Photos from the image-classification dataset "database" in the GitHub repository Cirtoyt/rock-paper-scissors-CCN-AI. Its 3 classes are: paper, rock, scissors.

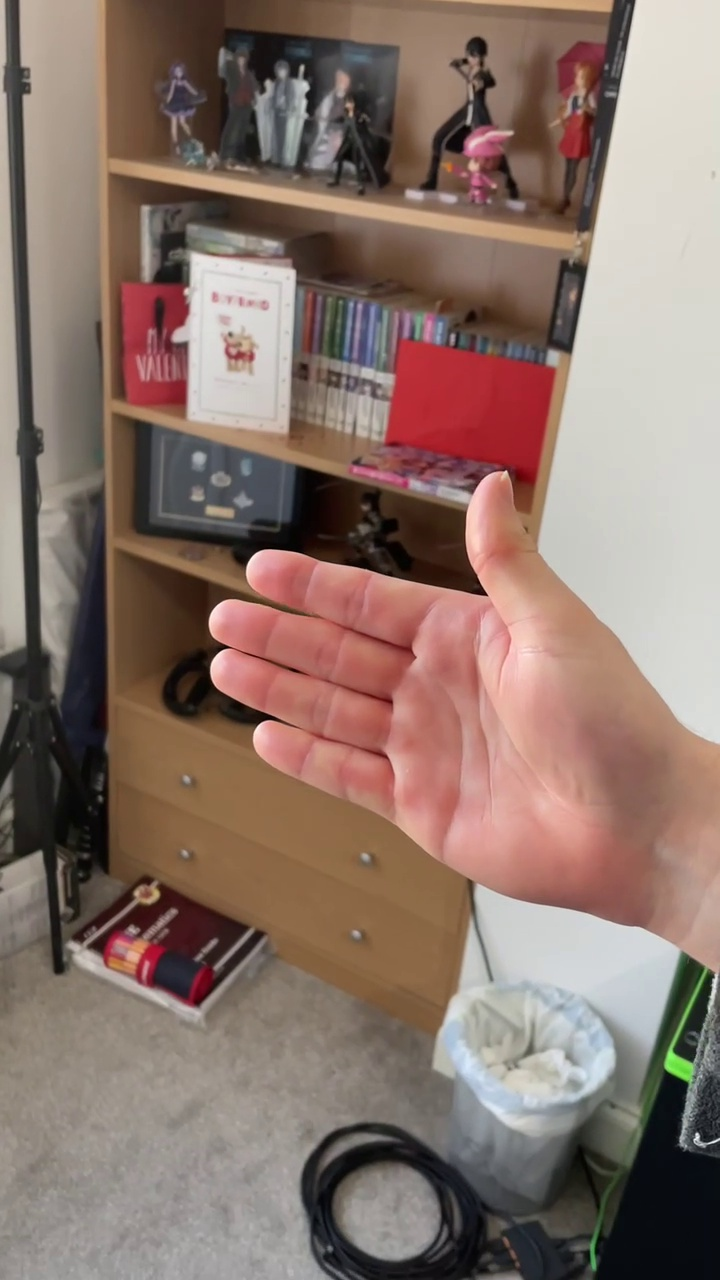
Label: paper

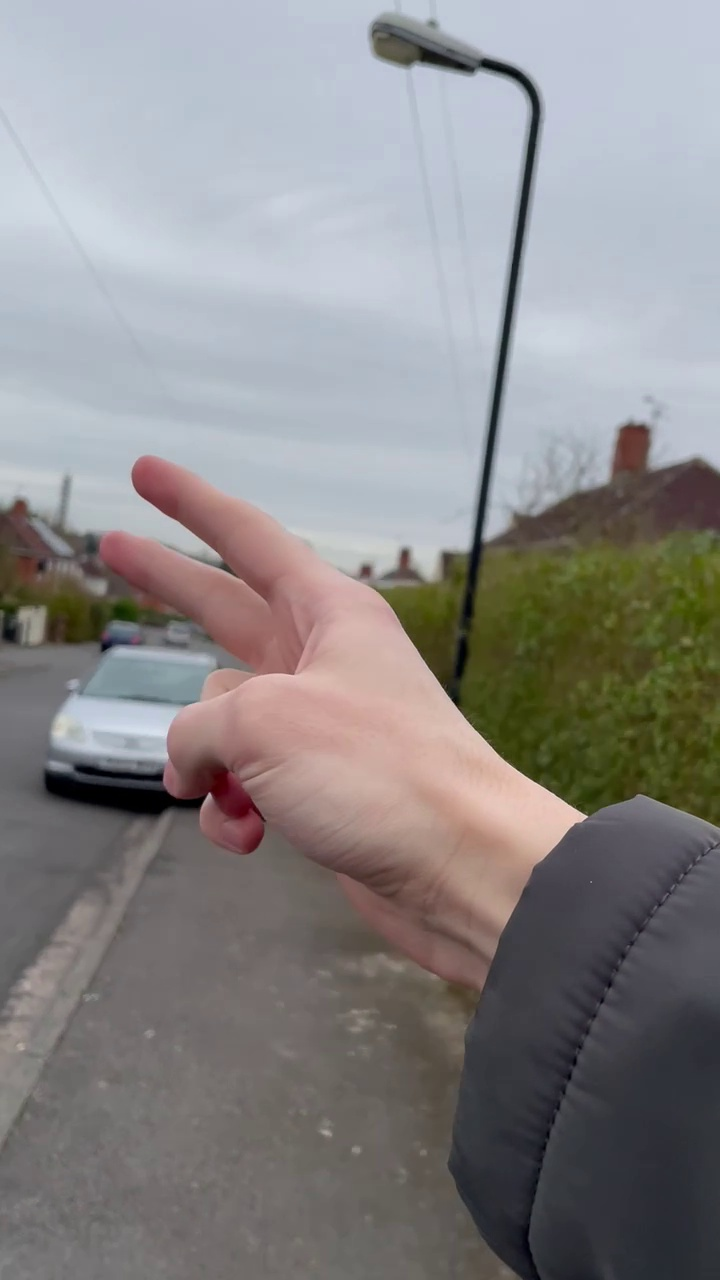
Label: scissors

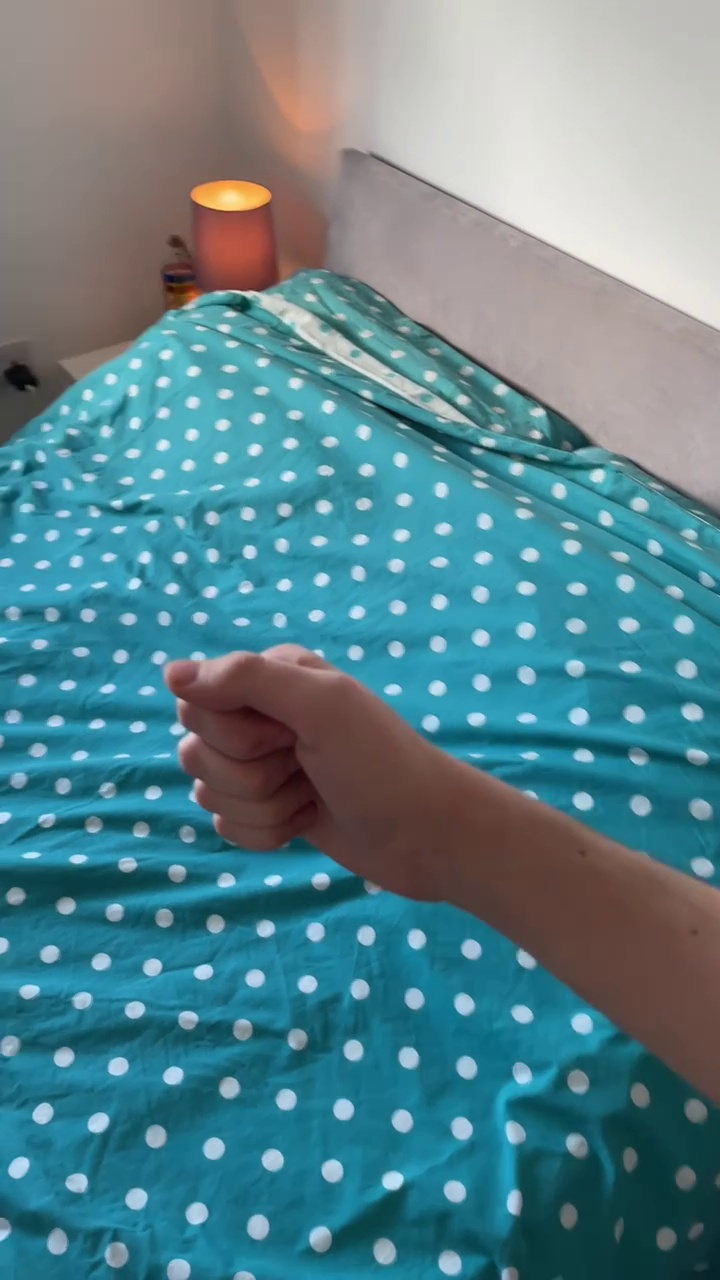
Label: rock

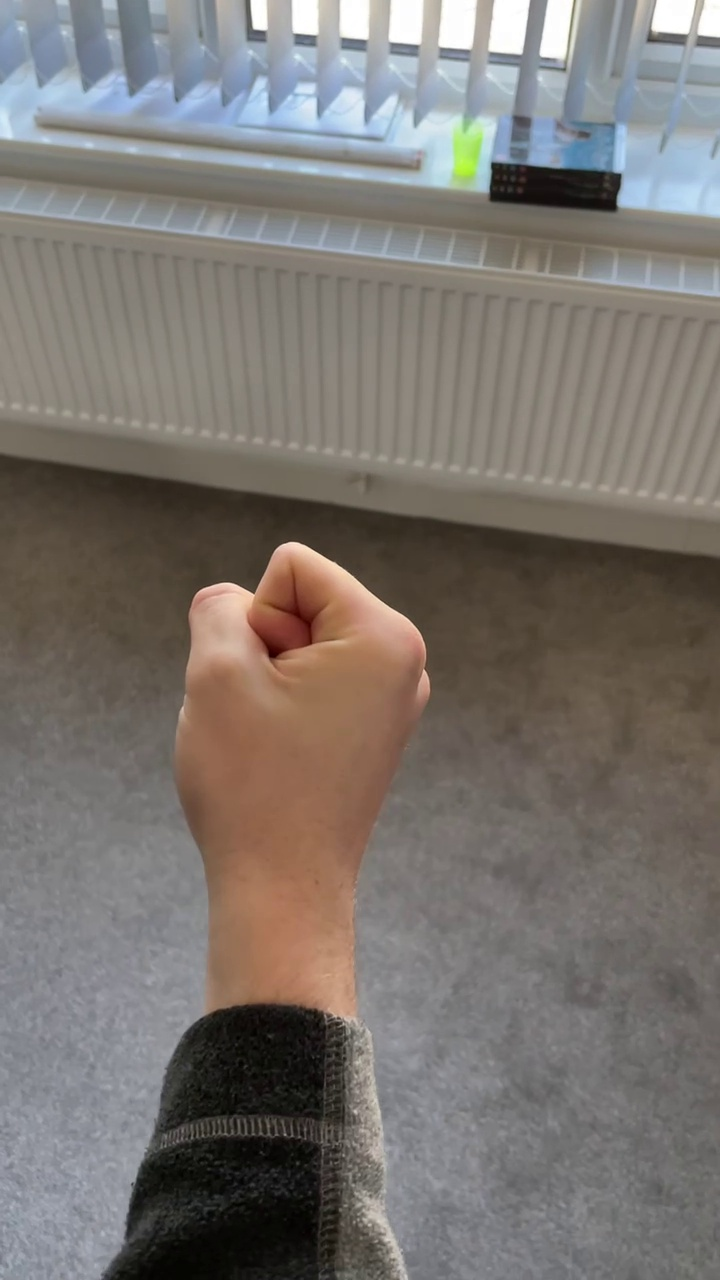
Label: rock

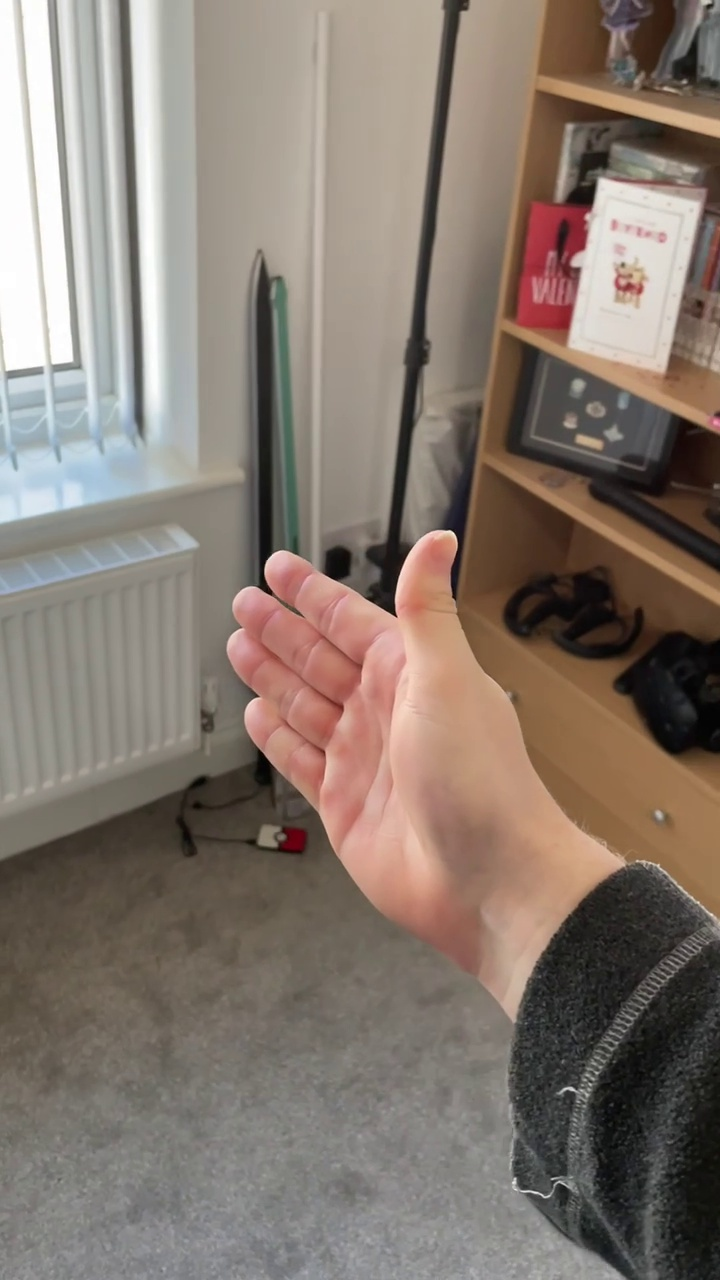
Label: paper

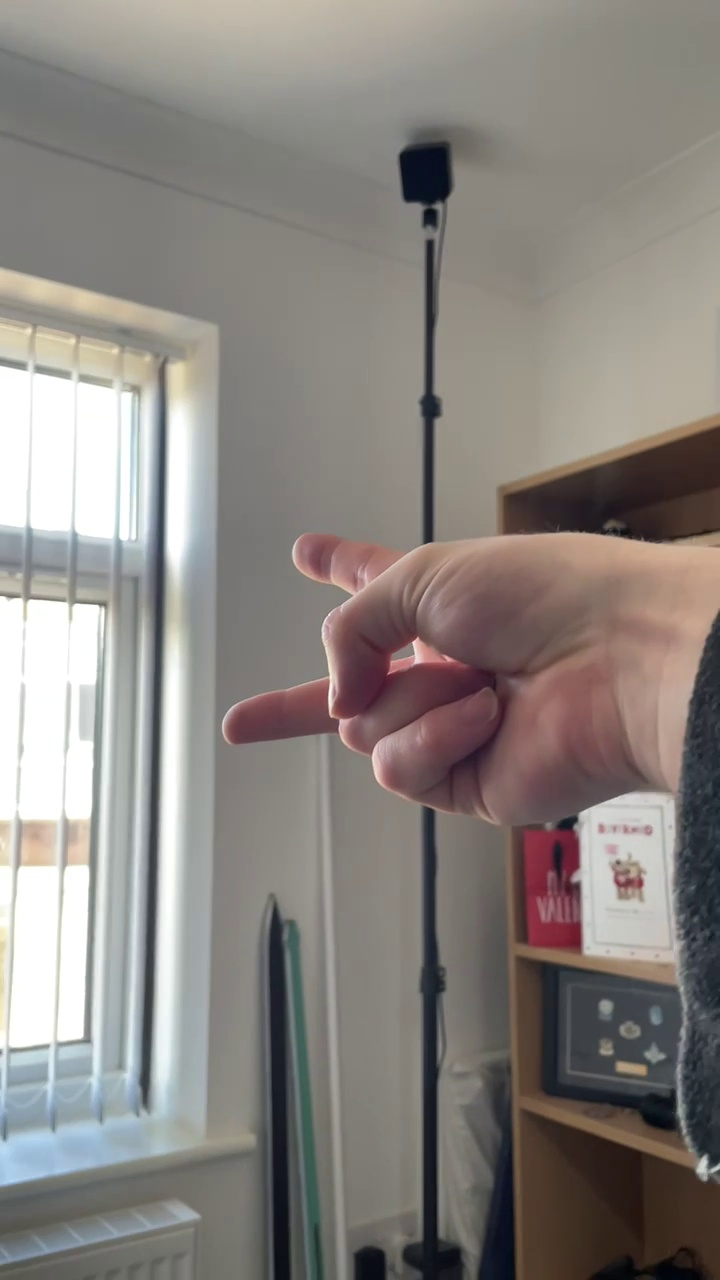
Label: scissors
